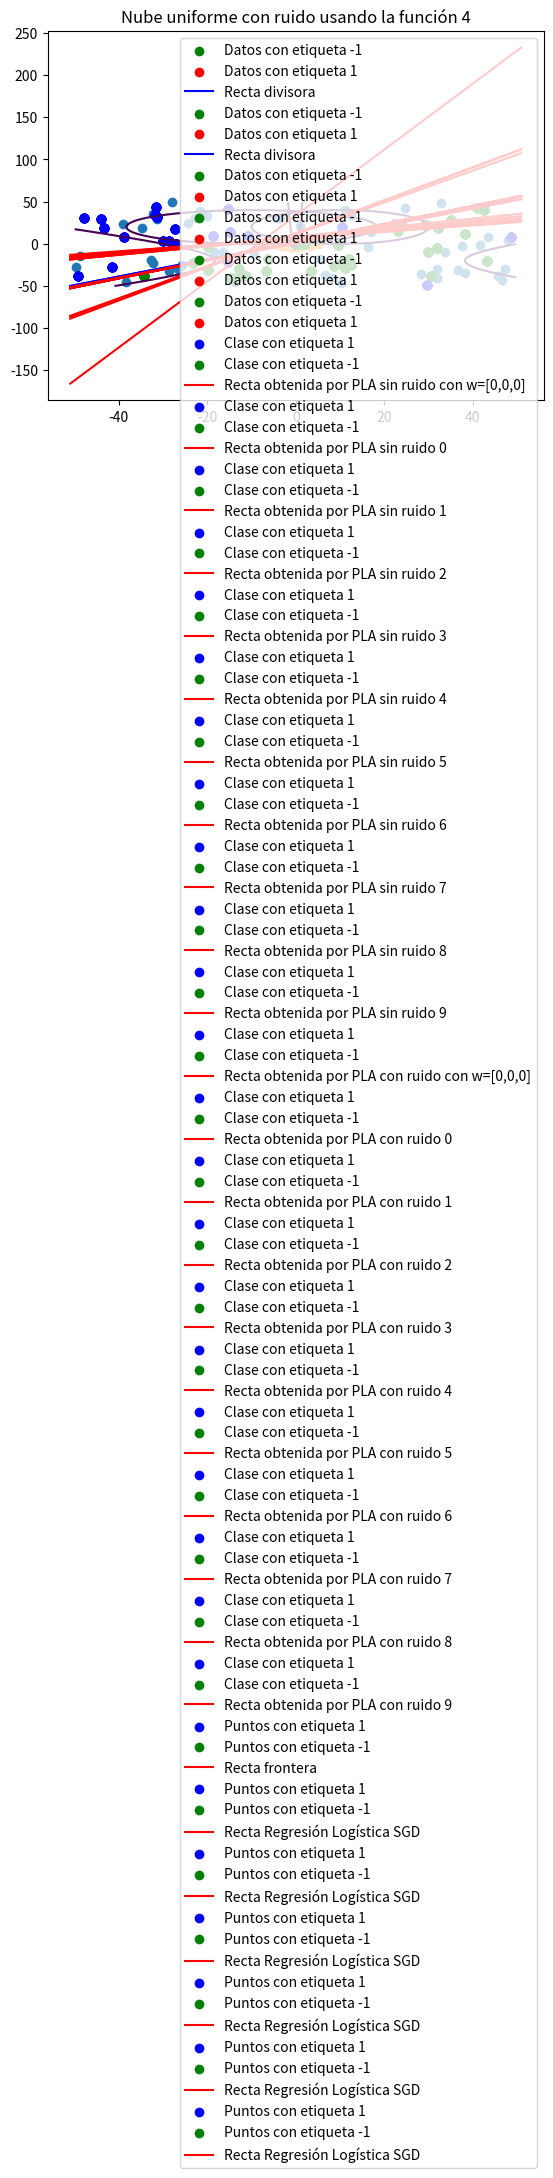

Write Python code to recreate this figure.
# -*- coding: utf-8 -*-

import numpy as np
import matplotlib.pyplot as plt

np.random.seed(123456789)

# VARIABLES GLOBALES
#--------------------------------------
nube_unif = None
labels_sin_ruido = None
labels_con_ruido = None

################################################################################
##                             Ejercicio 1                                    ##
################################################################################

#------------------------------------------------------------------------------#
##                              Apartado 1                                    ##
#------------------------------------------------------------------------------#

def simula_unif(N, dim, rango):
    '''
    @brief Función que genera una nube de puntos de dimensión dada según una
    distribución uniforme
    @param N número de datos a generar
    @param dim Dimensión de los datos que queremos generar
    @parma rango Intervalo en el que se van a generar los datos
    @return Devuelve un numpy array con los datos
    '''
    return np.random.uniform(rango[0],rango[1],(N,dim))

def simula_gauss(N, dim, sigma):
    '''
    @brief Función que genera datos aleatorios de dimensión dada según una
    distribución normal o Gaussiana.
    @param N número de datos a generar
    @param dim Dimensión de los datos que queremos generar
    @param sigma Sigma de la distribución gaussiana en ambos ejes
    @return Devuelve un numpy array con los datos
    '''
    media = 0
    out = np.zeros((N,dim),np.float64)
    for i in range(N):
        # Para cada columna dim se emplea un sigma determinado. Es decir, para
        # la primera columna se usará una N(0,sqrt(5)) y para la segunda N(0,sqrt(7))
        out[i,:] = np.random.normal(loc=media, scale=np.sqrt(sigma), size=dim)
    return out

def simula_recta(intervalo):
    '''
    @brief Simula una recta en un intervalo dado
    @param intervalo Intervalo en el  que va a estar la recta (intervalo x intervalo)
    @return Devuelve los parámetros a y b de la recta y = ax+b
    '''
    points = np.random.uniform(intervalo[0], intervalo[1], size=(2, 2))
    x1 = points[0,0]
    x2 = points[1,0]
    y1 = points[0,1]
    y2 = points[1,1]
    # y = a*x + b
    a = (y2-y1)/(x2-x1)
    b = y1-a*x1

    return a,b

def ej1ap1(N=50):
    print("#################################\nEjercicio 1, apartado 1\n#################################\n\n")

    # Simulamos datos según una distribución uniforme
    nube_unif = simula_unif(N,2,[-50,50])
    # Simulamos datos según una distribución Gaussiana
    nube_normal = simula_gauss(N,2,[5,7])

    # Pintamos la nube de puntos según una uniforme
    plt.scatter(nube_unif[:,0], nube_unif[:,1])
    plt.title("Nube con la uniforme")
    plt.show()

    input("Presione ENTER para continuar")

    # Pintamos la nube de puntos según una normal
    plt.scatter(nube_normal[:,0], nube_normal[:,1])
    plt.title("Nube con la normal")
    plt.show()

    input("Presione ENTER para continuar")

ej1ap1()

#------------------------------------------------------------------------------#
##                              Apartado 2                                    ##
#------------------------------------------------------------------------------#

def fAp2(x,y,a,b):
    return np.sign(y-a*x-b)

def ej1ap2(N=50):
    print("#################################\nEjercicio 1, apartado 2\n#################################\n\n")
    # Declaramos las variables globales para su uso
    global nube_unif, labels_sin_ruido, labels_con_ruido
    # Generamos una nube de puntos según una uniforme
    nube_unif = simula_unif(N,2,[-50,50])
    # Simulamos una recta
    a,b = simula_recta([-50,50])
    # Calculamos las etiquetas usando la función f(x,y) = y-a*x -b
    labels = np.array([])
    for punto in nube_unif:
        labels = np.append(labels,fAp2(punto[0],punto[1],a,b))

    # Actualizamos la variable global
    labels_sin_ruido = np.copy(labels)

    # Separamos los datos según las etiquetas
    datosA = np.array([nube_unif[i] for i in range(len(nube_unif)) if labels[i]==-1])
    datosB = np.array([nube_unif[i] for i in range(len(nube_unif)) if labels[i]==1])

    # Dibujamos los datos por colores según etiquetas
    plt.scatter(datosA[:,0], datosA[:,1], c="green", label="Datos con etiqueta -1")
    plt.scatter(datosB[:,0], datosB[:,1], c="red", label="Datos con etiqueta 1")
    plt.plot(list(range(-51,51)),list(map(lambda x,a=a,b=b:a*x+b, list(range(-51,51)))),c="blue", label="Recta divisora")
    plt.title("Nube uniforme separada")
    plt.legend()
    plt.show()

    input("Presione ENTER para continuar")

    # Cogemos los índices de los datos con etiquetas positivas y negativas
    labelsPos = np.array([i for i in range(len(labels)) if labels[i]==1])
    labelsNeg = np.array([i for i in range(len(labels)) if labels[i]==-1])

    # Calculamos un conjunto de subindices de etiquetas positivas y negativas
    ind1 = np.random.choice(len(labelsPos),int(0.1*len(labelsPos)), replace=False)
    ind2 = np.random.choice(len(labelsNeg),int(0.1*len(labelsNeg)), replace=False)
    # Introducimos ruido
    labels[labelsPos[ind1]] = -labels[labelsPos[ind1]]
    labels[labelsNeg[ind2]] = -labels[labelsNeg[ind2]]

    # Actualizamos la variable global
    labels_con_ruido = np.copy(labels)

    # Separamos los datos de nuevo por etiquetas
    datosA = np.array([nube_unif[i] for i in range(len(nube_unif)) if labels[i]==-1])
    datosB = np.array([nube_unif[i] for i in range(len(nube_unif)) if labels[i]==1])

    # Pintamos los datos con ruido
    plt.scatter(datosA[:,0], datosA[:,1], c="green", label="Datos con etiqueta -1")
    plt.scatter(datosB[:,0], datosB[:,1], c="red", label="Datos con etiqueta 1")
    plt.plot(list(range(-51,51)),list(map(lambda x,a=a,b=b:a*x+b, list(range(-51,51)))),c="blue", label="Recta divisora")
    plt.title("Nube uniforme con ruido")
    plt.legend()
    plt.show()

    input("Presione ENTER para continuar")

ej1ap2()

#------------------------------------------------------------------------------#
##                              Apartado 3                                    ##
#------------------------------------------------------------------------------#

def f1(x):
    return (x[0]-10)**2 + (x[1]-20)**2 - 400

def f2(x):
    return 0.5*(x[0]+10)**2 + (x[1]-20)**2 - 400

def f3(x):
    return 0.5*(x[0]-10)**2 - (x[1]+20)**2 - 400

def f4(x):
    return x[1] - 20*x[0]**2 - 5*x[0] + 3

def ej1ap3():
    print("#################################\nEjercicio 1, apartado 3\n#################################\n\n")

    # Separamos los datos con ruido del apartado anterior por etiquetas
    datosA = np.array([nube_unif[i] for i in range(len(nube_unif)) if labels_con_ruido[i]==-1])
    datosB = np.array([nube_unif[i] for i in range(len(nube_unif)) if labels_con_ruido[i]==1])

    # Hacemos los meshgrid necesarios para la orden contour para pintar funciones de dos variables
    x = np.arange(-50,50,0.1)
    y = np.arange(-50,50,0.1)
    xx,yy = np.meshgrid(x,y)

    # Dibujamos la función 1
    plt.scatter(datosA[:,0], datosA[:,1], c="green", label="Datos con etiqueta -1")
    plt.scatter(datosB[:,0], datosB[:,1], c="red", label="Datos con etiqueta 1")
    plt.contour(x,y,f1([xx,yy]),[0])
    plt.title("Nube uniforme con ruido usando la función 1")
    plt.legend()
    plt.show()

    input("Presione ENTER para continuar")

    # Dibujamos la función 2
    plt.scatter(datosA[:,0], datosA[:,1], c="green", label="Datos con etiqueta -1")
    plt.scatter(datosB[:,0], datosB[:,1], c="red", label="Datos con etiqueta 1")
    plt.contour(x,y,f2([xx,yy]),[0])
    plt.title("Nube uniforme con ruido usando la función 2")
    plt.legend()
    plt.show()

    input("Presione ENTER para continuar")

    # Dibujamos la función 3
    plt.scatter(datosA[:,0], datosA[:,1], c="green", label="Datos con etiqueta -1")
    plt.scatter(datosB[:,0], datosB[:,1], c="red", label="Datos con etiqueta 1")
    plt.contour(x,y,f3([xx,yy]),[0])
    plt.title("Nube uniforme con ruido usando la función 3")
    plt.legend()
    plt.show()

    input("Presione ENTER para continuar")

    # Dibujamos la función 4
    plt.scatter(datosA[:,0], datosA[:,1], c="green", label="Datos con etiqueta -1")
    plt.scatter(datosB[:,0], datosB[:,1], c="red", label="Datos con etiqueta 1")
    plt.contour(x,y,f4([xx,yy]),[0])
    plt.title("Nube uniforme con ruido usando la función 4")
    plt.legend()
    plt.show()

    input("Presione ENTER para continuar")

ej1ap3()

################################################################################
##                             Ejercicio 2                                    ##
################################################################################

#------------------------------------------------------------------------------#
##                              Apartado 1                                    ##
#------------------------------------------------------------------------------#

def ajusta_PLA(datos, label, max_iter, vini):
    '''
    @brief Método que implementa el algoritmo PLA
    @param datos numpy array con los datos
    @param label etiquetas correspondientes para los datos
    @param max_iter número máximo de iteraciones (épocas)
    @param vini Valor inicial del algoritmo para w
    @return Devuelve el vector de pesos w obtenido que nos da la recta separadora y
    el número de iteraciones (épocas) empleadas
    '''
    # Tomamos el valor inicial
    w = vini
    for i in range(max_iter):
        # Nos quedamos con el w anterior
        w_old = np.copy(w)
        # Para cada dato
        for d,l in zip(datos, label):
            # Si no está bien clasificado entonces actualizamos w
            if np.sign(w.dot(d))!=l:
                w = w+l*d
        # Si w no ha cambiado en una pasada completa de los datos
        if np.all(np.equal(w, w_old)):
            # Devolvemos w y el número de iteraciones
            return w, i
    # Si hemos agotado el número de iteraciones devolvemos lo obenido
    return w,max_iter

def evaluaRecta(w, punto):
    '''
    @brief Función que se encarga de evaluar la recta w en el punto pasado
    @param w numpy array que representa la recta
    @param punto es un número real sobre el que vamos a evaluar la recta
    @return Devuelve un número que es el valor de la recta w en el punto
    pasado como parámetro
    '''
    return (-w[0]-w[1]*punto)/w[2]

def ej2ap1SinRuido():
    print("#################################\nEjercicio 2, apartado 1 sin ruido\n#################################\n\n")
    # Tomamos los datos sin ruido del ejercicio 1 y le colocamos 1s al principio
    nube_sin_ruido3d = np.hstack((np.ones(shape=(len(nube_unif),1)),nube_unif))

    # Ejecutamos el algoritmo PLA sobre los datos con las etiquetas sin ruido empezando en [0,0,0]
    w,it = ajusta_PLA(nube_sin_ruido3d, labels_sin_ruido, 10000, np.array([0,0,0]))
    print("Estamos utilizando w_ini = " + str(np.array([0,0,0])))
    print("El número de iteraciones que ha necesitado ha sido: " + str(it))

    # Dividimos los datos por etiquetas
    nube1 = np.array([nube_sin_ruido3d[i] for i in range(len(nube_sin_ruido3d)) if labels_sin_ruido[i]==1])
    nube2 = np.array([nube_sin_ruido3d[i] for i in range(len(nube_sin_ruido3d)) if labels_sin_ruido[i]==-1])

    # Imprimimos la recta obtenida con PLA empezando en [0,0,0]
    plt.scatter(nube1[:,1],nube1[:,2],c="b",label="Clase con etiqueta 1")
    plt.scatter(nube2[:,1],nube2[:,2],c="g",label="Clase con etiqueta -1")
    plt.plot([-51,51],[evaluaRecta(w,-51),evaluaRecta(w,51)],c="r",label="Recta obtenida por PLA sin ruido con w=[0,0,0]")
    plt.legend()
    plt.show()

    input("Presione ENTER para continuar")

    # Generamos 10 vectores inciales aleatorios con valores entre 0 y 1
    for i in range(10):
        w = np.random.uniform(low=0, high=1, size=3)
        print("\nEstamos utilizando w_ini = " + str(w))
        # Obtenemos la w con la inicial aleatoria y los datos sin ruido
        w,it = ajusta_PLA(nube_sin_ruido3d, labels_sin_ruido, 10000, w)
        print("El número de iteraciones que ha necesitado ha sido: " + str(it))
        # Pintamos la recta obtenida
        plt.scatter(nube1[:,1],nube1[:,2],c="b",label="Clase con etiqueta 1")
        plt.scatter(nube2[:,1],nube2[:,2],c="g",label="Clase con etiqueta -1")
        plt.plot([-51,51],[evaluaRecta(w,-51),evaluaRecta(w,51)],c="r",label="Recta obtenida por PLA sin ruido " + str(i))
        plt.legend()
        plt.show()
        input("Presione ENTER para continuar")

def ej2ap1ConRuido():
    print("#################################\nEjercicio 2, apartado 1 con ruido\n#################################\n\n")
    # Tomamos los datos con ruido del ejercicio 1 y le colocamos 1s al principio
    nube_con_ruido3d = np.hstack((np.ones(shape=(len(nube_unif),1)),nube_unif))

    # Ejecutamos el algoritmo PLA sobre los datos con las etiquetas con ruido empezando en [0,0,0]
    w,it = ajusta_PLA(nube_con_ruido3d, labels_con_ruido, 10000, np.array([0,0,0]))
    print("Estamos utilizando w_ini = " + str(np.array([0,0,0])))
    print("El número de iteraciones que ha necesitado ha sido: " + str(it))

    # Dividimos los datos por etiquetas
    nube1 = np.array([nube_con_ruido3d[i] for i in range(len(nube_con_ruido3d)) if labels_con_ruido[i]==1])
    nube2 = np.array([nube_con_ruido3d[i] for i in range(len(nube_con_ruido3d)) if labels_con_ruido[i]==-1])

    # Imprimimos la recta obtenida con PLA empezando en [0,0,0]
    plt.scatter(nube1[:,1],nube1[:,2],c="b",label="Clase con etiqueta 1")
    plt.scatter(nube2[:,1],nube2[:,2],c="g",label="Clase con etiqueta -1")
    plt.plot([-51,51],[evaluaRecta(w,-51),evaluaRecta(w,51)],c="r",label="Recta obtenida por PLA con ruido con w=[0,0,0]")
    plt.legend()
    plt.show()

    input("Presione ENTER para continuar")

    # Generamos 10 vectores inciales aleatorios con valores entre 0 y 1
    for i in range(10):
        w = np.random.uniform(low=0, high=1, size=3)
        print("\nEstamos utilizando w_ini = " + str(w))
        # Obtenemos la w con la inicial aleatoria y los datos con ruido
        w,it = ajusta_PLA(nube_con_ruido3d, labels_con_ruido, 10000, w)
        print("El número de iteraciones que ha necesitado ha sido: " + str(it))
        # Pintamos la recta obtenida
        plt.scatter(nube1[:,1],nube1[:,2],c="b",label="Clase con etiqueta 1")
        plt.scatter(nube2[:,1],nube2[:,2],c="g",label="Clase con etiqueta -1")
        plt.plot([-51,51],[evaluaRecta(w,-51),evaluaRecta(w,51)],c="r",label="Recta obtenida por PLA con ruido " + str(i))
        plt.legend()
        plt.show()
        input("Presione ENTER para continuar")

ej2ap1SinRuido()
ej2ap1ConRuido()

#------------------------------------------------------------------------------#
##                              Apartado 2                                    ##
#------------------------------------------------------------------------------#

def regresionLogisticaSGD(num_epocas_max,X,y,tasa_aprendizaje=0.01, tol=0.01):
    '''
    @brief Función que implementa el algoritmo SGD orientado a regresión logística
    @param num_epocas_max Número máximo de épocas
    @param X numpy array con los datos
    @param y numpy array con las etiquetas de los datos
    @param tasa_aprendizaje Tasa de aprendizaje para SGD
    @param tol Tolerancia que gestiona la parada del algoritmo
    '''
    # Obtenemos la dimensión del conjuntos de datos
    dimension = len(X[0])
    data_size = len(X)
    # Empezamos en w=[0,0,0]
    w = np.zeros(dimension)
    # Ponemos al principio w_old como [1,1,1]
    w_old = np.ones(dimension)
    # Inicializamos el número de épocas a 0
    num_epocas = 0
    # Mientras que no superemos el número máximo de épocas y que la diferencia entre w y w_old sea mayor que la tolerancia
    while num_epocas<num_epocas_max and np.linalg.norm(w_old-w)>=tol:
        # Actualizamos w_old
        w_old=np.copy(w)
        # Barajamos los índices
        indexes = np.random.choice(data_size, size=data_size, replace=False)
        # Para cada índice actualizamos w
        for id in indexes:
            w = w-tasa_aprendizaje*((-y[id]*X[id])/(1+np.exp(y[id]*w.dot(X[id]))))
        # Sumamos 1 al número de épocas
        num_epocas+=1

    # Devolvemos el número de épocas usadas y el w obtenido
    return w,num_epocas

def puntoSobreRecta(a,b,punto):
    '''
    @brief Función que determina si un punto está sobre la recta dada por y=a*x+b
    @param a Pendiente de la recta
    @param b Término independiente de la recta
    @param punto punto de la forma [1,x,y] sobre el que queremos valorar si está o no
    por encima de la recta
    @return Devuelve True si el punto está por encima de la recta o en la recta y
    False si está por debajo.
    '''
    # Obtenemos el valor de la recta en el punto x
    valor=punto[1]*a+b
    # Si el valor de la recta es menor que el del punto entonces el punto está por encima
    if valor<punto[2]:
        return True
    else:
        return False

def Eout(datos, labels, w):
    '''
    @brief Función que calcula el error cometido por w en los datos pasados.
    @param datos Datos sobre los que se va a calcular el error
    @param labels Etiquetas reales de los datos pasados
    @param w Recta separadora obtenida
    @return Devuelve el erorr
    '''
    # Calculamos el error según las transparencias de teoría, esto es
    # 1/N * sum(ln(1+e^(-y_n*w^T*x_n)))
    tam_datos = len(datos)
    error = 0
    for d,l in zip(datos,labels):
        error+=np.log(1+np.exp(-l*w.dot(d)))
    return error/tam_datos

def ej2ap2():
    print("#################################\nEjercicio 2, apartado 2\n#################################\n\n")
    # Simulamos 100 datos y colocamos 1s delante
    puntos_uniforme = np.hstack((np.ones(shape=(100,1)),simula_unif(100,2,[0,2])))
    # Creamos una recta aleatoria
    a,b = simula_recta([0,2])
    # Calculamos las etiquetas en función de si los puntos quedan o no por encima de la recta aleatoria
    labels = np.array([1 if puntoSobreRecta(a,b,puntos_uniforme[i]) else -1 for i in range(len(puntos_uniforme))])
    # Calculamos la estimación de w mediante SGD aplicado a regresión logística
    w,iters = regresionLogisticaSGD(10000, puntos_uniforme, labels)

    print("El algoritmo ha convergido en " + str(iters) + " iteraciones")

    # Calculamos el Ein
    error = Eout(puntos_uniforme, labels, w)
    print("El error dentro de la muestra es: " + str(error))

    # Dividimos los datos por clases
    puntos_uniforme1 = np.array([puntos_uniforme[i] for i in range(len(puntos_uniforme)) if labels[i]==1])
    puntos_uniforme2 = np.array([puntos_uniforme[i] for i in range(len(puntos_uniforme)) if labels[i]==-1])

    # Pintamos los datos con la recta aleatoria de frontera para ver que lo estamos haciendo bien y cuál sería una solución óptima
    plt.scatter(puntos_uniforme1[:,1], puntos_uniforme1[:,2],c="blue", label="Puntos con etiqueta 1")
    plt.scatter(puntos_uniforme2[:,1], puntos_uniforme2[:,2],c="green", label="Puntos con etiqueta -1")
    plt.plot([0,2],[b, 2*a+b], c="red", label="Recta frontera")
    plt.legend()
    plt.show()

    input("Presione ENTER para continuar")

    # Pintamos la estimación de RL SGD con los 100 datos
    plt.scatter(puntos_uniforme1[:,1], puntos_uniforme1[:,2],c="blue", label="Puntos con etiqueta 1")
    plt.scatter(puntos_uniforme2[:,1], puntos_uniforme2[:,2],c="green", label="Puntos con etiqueta -1")
    plt.plot([0,2],[evaluaRecta(w,0), evaluaRecta(w,2)], c="red", label="Recta Regresión Logística SGD")
    plt.legend()
    plt.show()

    input("Presione ENTER para continuar")

    # Para el tamaño del conjunto desde 1000 a 5000
    for num_puntos in [1000,2000,3000,4000,5000]:
        # Calculamos una muestra de num_puntos de tamaño
        puntos_uniforme = np.hstack((np.ones(shape=(num_puntos,1)),simula_unif(num_puntos,2,[0,2])))
        # Calculamos sus etiquetas
        labels = np.array([1 if puntoSobreRecta(a,b,puntos_uniforme[i]) else -1 for i in range(len(puntos_uniforme))])

        # Calculamos el error cometido
        error = Eout(puntos_uniforme, labels, w)
        print("El error con " + str(num_puntos) + " datos ha sido: " + str(error))

        # Separamos los datos por clases
        puntos_uniforme1 = np.array([puntos_uniforme[i] for i in range(len(puntos_uniforme)) if labels[i]==1])
        puntos_uniforme2 = np.array([puntos_uniforme[i] for i in range(len(puntos_uniforme)) if labels[i]==-1])

        # Pintamos w para el nuevo conjunto de datos generado
        plt.scatter(puntos_uniforme1[:,1], puntos_uniforme1[:,2],c="blue", label="Puntos con etiqueta 1")
        plt.scatter(puntos_uniforme2[:,1], puntos_uniforme2[:,2],c="green", label="Puntos con etiqueta -1")
        plt.plot([0,2],[evaluaRecta(w,0), evaluaRecta(w,2)], c="red", label="Recta Regresión Logística SGD")
        plt.legend()
        plt.show()
        input("Presione ENTER para continuar")

ej2ap2()
